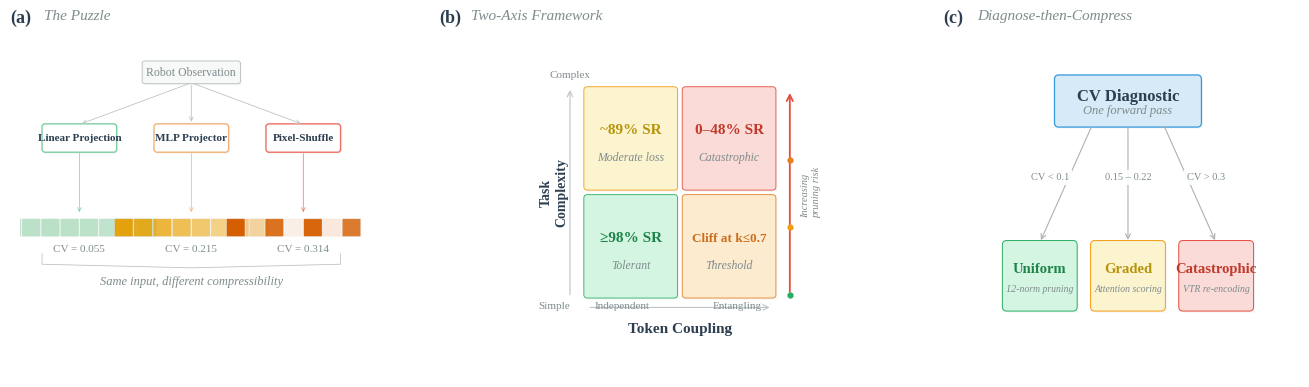

Generate this figure with matplotlib: (Note: this script raises an exception after producing the figure.)
import matplotlib
matplotlib.use('Agg')
import matplotlib.pyplot as plt
from matplotlib.patches import FancyBboxPatch, FancyArrowPatch
import matplotlib.patheffects as pe
import numpy as np

plt.rcParams.update({
    'font.family': 'serif',
    'font.serif': ['Times New Roman', 'Liberation Serif', 'DejaVu Serif'],
    'mathtext.fontset': 'stix',
    'font.size': 10,
    'figure.dpi': 300,
    'savefig.dpi': 300,
    'savefig.bbox': 'tight',
    'savefig.pad_inches': 0.10,
    'pdf.fonttype': 42,
    'ps.fonttype': 42,
})

OUTDIR = '/home/ubuntu/.agent-ml-research-be-idea-gen-0515-2/projects/importance_margin_vla_compress/docs/paper/figures/paper'

C_GREEN_BG, C_GREEN_BD, C_GREEN_TXT = '#D5F5E3', '#27AE60', '#1E8449'
C_YELLOW_BG, C_YELLOW_BD, C_YELLOW_TXT = '#FCF3CF', '#F39C12', '#B7950B'
C_ORANGE_BG, C_ORANGE_BD, C_ORANGE_TXT = '#FDEBD0', '#E67E22', '#CA6F1E'
C_RED_BG, C_RED_BD, C_RED_TXT = '#FADBD8', '#E74C3C', '#C0392B'
C_BLUE_BG, C_BLUE_BD = '#D6EAF8', '#3498DB'
C_DARK, C_GRAY, C_LGRAY = '#2C3E50', '#7F8C8D', '#BDC3C7'

SHADOW = [pe.withSimplePatchShadow(offset=(1.2, -1.2), shadow_rgbFace='#bbbbbb', alpha=0.10)]


def rbox(ax, x, y, w, h, fc, ec, lw=0.6, text=None, sub=None,
         fs=11, sfs=8, tc=C_DARK, shadow=True, zorder=2):
    box = FancyBboxPatch((x, y), w, h, boxstyle="round,pad=0.015",
                         facecolor=fc, edgecolor=ec, linewidth=lw, zorder=zorder)
    if shadow:
        box.set_path_effects(SHADOW)
    ax.add_patch(box)
    if text:
        ty = y + h * 0.60 if sub else y + h * 0.50
        ax.text(x + w/2, ty, text, fontsize=fs, fontweight='bold',
                ha='center', va='center', color=tc, zorder=zorder+1)
    if sub:
        ax.text(x + w/2, y + h * 0.28, sub, fontsize=sfs, ha='center',
                va='center', color=C_GRAY, fontstyle='italic', zorder=zorder+1)


def farrow(ax, s, e, color='#AAAAAA', lw=0.8, style='->', ms=9, zorder=3):
    a = FancyArrowPatch(s, e, arrowstyle=style, color=color, linewidth=lw,
                        mutation_scale=ms, zorder=zorder)
    ax.add_patch(a)


fig = plt.figure(figsize=(16.5, 4.5))
gs = fig.add_gridspec(1, 3, width_ratios=[1.0, 1.15, 1.0], wspace=0.28)

# ================================================================
# Panel (a): The Puzzle
# ================================================================
ax = fig.add_subplot(gs[0])
ax.set_xlim(-0.05, 1.05)
ax.set_ylim(-0.08, 1.08)
ax.axis('off')

ax.text(-0.03, 1.06, '(a)', fontsize=13, fontweight='bold', color=C_DARK,
        transform=ax.transAxes, va='top')
ax.text(0.07, 1.06, 'The Puzzle', fontsize=11, fontstyle='italic', color=C_GRAY,
        transform=ax.transAxes, va='top')

# Observation box
obs_cx, obs_cy = 0.50, 0.94
obs_w, obs_h = 0.30, 0.06
ob = FancyBboxPatch((obs_cx - obs_w/2, obs_cy - obs_h/2), obs_w, obs_h,
                     boxstyle="round,pad=0.008", facecolor='#F7F9F9',
                     edgecolor=C_LGRAY, linewidth=0.7, zorder=2)
ob.set_path_effects(SHADOW)
ax.add_patch(ob)
ax.text(obs_cx, obs_cy, 'Robot Observation', fontsize=8.5, ha='center',
        va='center', color=C_GRAY)

# Branches
branches = [
    {'name': 'Linear Projection', 'x': 0.14, 'border': '#7DCEA0', 'fill': '#82C99B',
     'cv': 'CV = 0.055', 'pattern': 'uniform'},
    {'name': 'MLP Projector', 'x': 0.50, 'border': '#F0B27A', 'fill': '#E69F00',
     'cv': 'CV = 0.215', 'pattern': 'gradient'},
    {'name': 'Pixel-Shuffle', 'x': 0.86, 'border': '#EC7063', 'fill': '#D55E00',
     'cv': 'CV = 0.314', 'pattern': 'heterogeneous'},
]

conn_cy = 0.72
conn_w, conn_h = 0.22, 0.075
sq_cy = 0.42
sq_size = 0.055
sq_gap = 0.007
n_sq = 8

for b in branches:
    bx = b['x']

    farrow(ax, (obs_cx, obs_cy - obs_h/2 - 0.005),
           (bx, conn_cy + conn_h/2 + 0.008),
           color=C_LGRAY, lw=0.6, style='->', ms=7)

    cbox = FancyBboxPatch((bx - conn_w/2, conn_cy - conn_h/2), conn_w, conn_h,
                           boxstyle="round,pad=0.010", facecolor='white',
                           edgecolor=b['border'], linewidth=1.0, zorder=2)
    cbox.set_path_effects(SHADOW)
    ax.add_patch(cbox)
    ax.text(bx, conn_cy, b['name'], fontsize=8, ha='center', va='center',
            color=C_DARK, fontweight='bold', zorder=3)

    farrow(ax, (bx, conn_cy - conn_h/2 - 0.005),
           (bx, sq_cy + sq_size/2 + 0.015),
           color=b['border'], lw=0.5, style='->', ms=7)

    total_w = n_sq * sq_size + (n_sq - 1) * sq_gap
    sx_start = bx - total_w / 2

    for i in range(n_sq):
        sx = sx_start + i * (sq_size + sq_gap)
        sy = sq_cy - sq_size / 2

        if b['pattern'] == 'uniform':
            a = 0.52 + 0.03 * np.sin(i * 0.7)
        elif b['pattern'] == 'gradient':
            a = 0.95 - i * 0.095
        else:
            a = [1.0, 0.12, 0.88, 0.10, 0.95, 0.14, 0.82, 0.08][i]

        r = FancyBboxPatch((sx, sy), sq_size, sq_size,
                            boxstyle="round,pad=0.002",
                            facecolor=b['fill'], edgecolor='#e0e0e0',
                            alpha=a, linewidth=0.3, zorder=2)
        ax.add_patch(r)

    ax.text(bx, sq_cy - sq_size/2 - 0.03, b['cv'],
            fontsize=8, ha='center', va='top', color=C_GRAY,
            family='serif')

# Bracket
bk_top = sq_cy - sq_size/2 - 0.06
bk_bot = bk_top - 0.035
ax.plot([0.02, 0.02, 0.50], [bk_top, bk_bot, bk_bot - 0.012],
        color=C_LGRAY, lw=0.6, solid_capstyle='round')
ax.plot([0.98, 0.98, 0.50], [bk_top, bk_bot, bk_bot - 0.012],
        color=C_LGRAY, lw=0.6, solid_capstyle='round')
ax.text(0.50, bk_bot - 0.04, 'Same input, different compressibility',
        fontsize=9, ha='center', va='top', color=C_GRAY, fontstyle='italic')

# ================================================================
# Panel (b): Two-Axis Framework
# ================================================================
ax = fig.add_subplot(gs[1])
ax.set_xlim(-0.18, 1.18)
ax.set_ylim(-0.14, 1.08)
ax.axis('off')

ax.text(-0.06, 1.06, '(b)', fontsize=13, fontweight='bold', color=C_DARK,
        transform=ax.transAxes, va='top')
ax.text(0.02, 1.06, 'Two-Axis Framework', fontsize=11, fontstyle='italic',
        color=C_GRAY, transform=ax.transAxes, va='top')

# Grid cells — shifted right to leave room for axis labels
gx0, gy0 = 0.25, 0.15
gw, gh = 0.30, 0.34
ggap = 0.04

cells = [
    (0, 0, C_GREEN_BG, C_GREEN_BD, '≥98% SR', C_GREEN_TXT, 'Tolerant', False),
    (0, 1, C_YELLOW_BG, C_YELLOW_BD, '~89% SR', C_YELLOW_TXT, 'Moderate loss', False),
    (1, 0, C_ORANGE_BG, C_ORANGE_BD, 'Cliff at k≤0.7', C_ORANGE_TXT, 'Threshold', False),
    (1, 1, C_RED_BG, C_RED_BD, '0–48% SR', C_RED_TXT, 'Catastrophic', True),
]

for col, row, bg, bd, main, mc, sub, hatch in cells:
    cx = gx0 + col * (gw + ggap)
    cy = gy0 + row * (gh + ggap)

    box = FancyBboxPatch((cx, cy), gw, gh, boxstyle="round,pad=0.012",
                          facecolor=bg, edgecolor=bd, linewidth=0.6, zorder=2)
    box.set_path_effects(SHADOW)
    ax.add_patch(box)

    if hatch:
        hb = FancyBboxPatch((cx, cy), gw, gh, boxstyle="round,pad=0.012",
                             facecolor='none', edgecolor='none',
                             hatch='///', alpha=0.12, zorder=2.5)
        ax.add_patch(hb)

    fs = 11 if len(main) <= 10 else 9.5
    ax.text(cx + gw/2, cy + gh * 0.58, main, fontsize=fs, fontweight='bold',
            ha='center', va='center', color=mc, zorder=3)
    ax.text(cx + gw/2, cy + gh * 0.30, sub, fontsize=8.5, ha='center',
            va='center', color=C_GRAY, fontstyle='italic', zorder=3)

# X-axis: Token Coupling (below grid)
mid_x = gx0 + gw + ggap/2
ax.text(mid_x, gy0 - 0.10, 'Token Coupling', fontsize=11, ha='center',
        va='top', fontweight='bold', color=C_DARK)
ax.annotate('', xy=(gx0 + 2*gw + ggap, gy0 - 0.045),
            xytext=(gx0, gy0 - 0.045),
            arrowprops=dict(arrowstyle='->', color=C_LGRAY, lw=0.8))
ax.text(gx0 + gw * 0.4, gy0 - 0.025, 'Independent', fontsize=8, ha='center',
        va='top', color=C_GRAY)
ax.text(gx0 + gw + ggap + gw * 0.6, gy0 - 0.025, 'Entangling', fontsize=8,
        ha='center', va='top', color=C_GRAY)

# Y-axis: Task Complexity — horizontal labels at arrow endpoints
y_ax = gx0 - 0.06
ax.annotate('', xy=(y_ax, gy0 + 2*gh + ggap + 0.01),
            xytext=(y_ax, gy0 - 0.01),
            arrowprops=dict(arrowstyle='->', color=C_LGRAY, lw=0.8))
ax.text(y_ax, gy0 - 0.025, 'Simple', fontsize=8, ha='right', va='top', color=C_GRAY)
ax.text(y_ax, gy0 + 2*gh + ggap + 0.035, 'Complex', fontsize=8, ha='center',
        va='bottom', color=C_GRAY)
ax.text(y_ax - 0.055, gy0 + gh + ggap/2, 'Task\nComplexity', fontsize=10,
        ha='center', va='center', fontweight='bold', color=C_DARK, rotation=90,
        linespacing=1.2)

# Diagonal risk arrow (right side)
ar_x = gx0 + 2*gw + ggap + 0.06
ar_y0, ar_y1 = gy0, gy0 + 2 * gh + ggap
farrow(ax, (ar_x, ar_y0), (ar_x, ar_y1), color=C_RED_BD, lw=1.3, style='->', ms=11)
for frac, c in [(0.0, C_GREEN_BD), (0.33, C_YELLOW_BD), (0.66, C_ORANGE_BD)]:
    ax.plot(ar_x, ar_y0 + frac * (ar_y1 - ar_y0), 'o', color=c, markersize=3.5, zorder=4)
ax.text(ar_x + 0.04, (ar_y0 + ar_y1)/2, 'Increasing\npruning risk',
        fontsize=7.5, ha='left', va='center', color=C_GRAY,
        fontstyle='italic', rotation=90, linespacing=1.3)

# ================================================================
# Panel (c): Diagnose-then-Compress
# ================================================================
ax = fig.add_subplot(gs[2])
ax.set_xlim(-0.14, 1.14)
ax.set_ylim(-0.05, 1.08)
ax.axis('off')

ax.text(-0.04, 1.06, '(c)', fontsize=13, fontweight='bold', color=C_DARK,
        transform=ax.transAxes, va='top')
ax.text(0.06, 1.06, 'Diagnose-then-Compress', fontsize=11, fontstyle='italic',
        color=C_GRAY, transform=ax.transAxes, va='top')

# CV Diagnostic box
dw, dh = 0.52, 0.14
dx = 0.50 - dw/2
dy = 0.78
rbox(ax, dx, dy, dw, dh, C_BLUE_BG, C_BLUE_BD, lw=0.9,
     text='CV Diagnostic', sub='One forward pass', fs=12, sfs=9, tc=C_DARK)

# Three outcome branches
outs = [
    {'x': 0.17, 'label': 'CV < 0.1', 'name': 'Uniform', 'meth': 'L2-norm pruning',
     'bg': C_GREEN_BG, 'bd': C_GREEN_BD, 'tc': C_GREEN_TXT},
    {'x': 0.50, 'label': '0.15 – 0.22', 'name': 'Graded', 'meth': 'Attention scoring',
     'bg': C_YELLOW_BG, 'bd': C_YELLOW_BD, 'tc': C_YELLOW_TXT},
    {'x': 0.83, 'label': 'CV > 0.3', 'name': 'Catastrophic', 'meth': 'VTR re-encoding',
     'bg': C_RED_BG, 'bd': C_RED_BD, 'tc': C_RED_TXT},
]

ow, oh = 0.25, 0.20
oy = 0.18

for o in outs:
    asx = 0.50 + (o['x'] - 0.50) * 0.4
    asy = dy - 0.005
    aey = oy + oh + 0.008

    farrow(ax, (asx, asy), (o['x'], aey), color='#B0B0B0', lw=0.8, style='->', ms=9)

    lx = (asx + o['x']) / 2
    ly = (asy + aey) / 2 + 0.02
    dx_off = -0.06 if o['x'] < 0.3 else (0.06 if o['x'] > 0.7 else 0.0)
    ax.text(lx + dx_off, ly, o['label'], fontsize=7.5, ha='center', va='center',
            color=C_GRAY,
            bbox=dict(facecolor='white', edgecolor='none', pad=2, alpha=0.9),
            zorder=4)

    rbox(ax, o['x'] - ow/2, oy, ow, oh, o['bg'], o['bd'], lw=0.7,
         text=o['name'], sub=o['meth'], fs=10.5, sfs=7, tc=o['tc'])

# ================================================================
fig.savefig(f'{OUTDIR}/fig_hero_overview.png')
fig.savefig(f'{OUTDIR}/fig_hero_overview.pdf')
plt.close()
print('Saved fig_hero_overview.png and fig_hero_overview.pdf')
